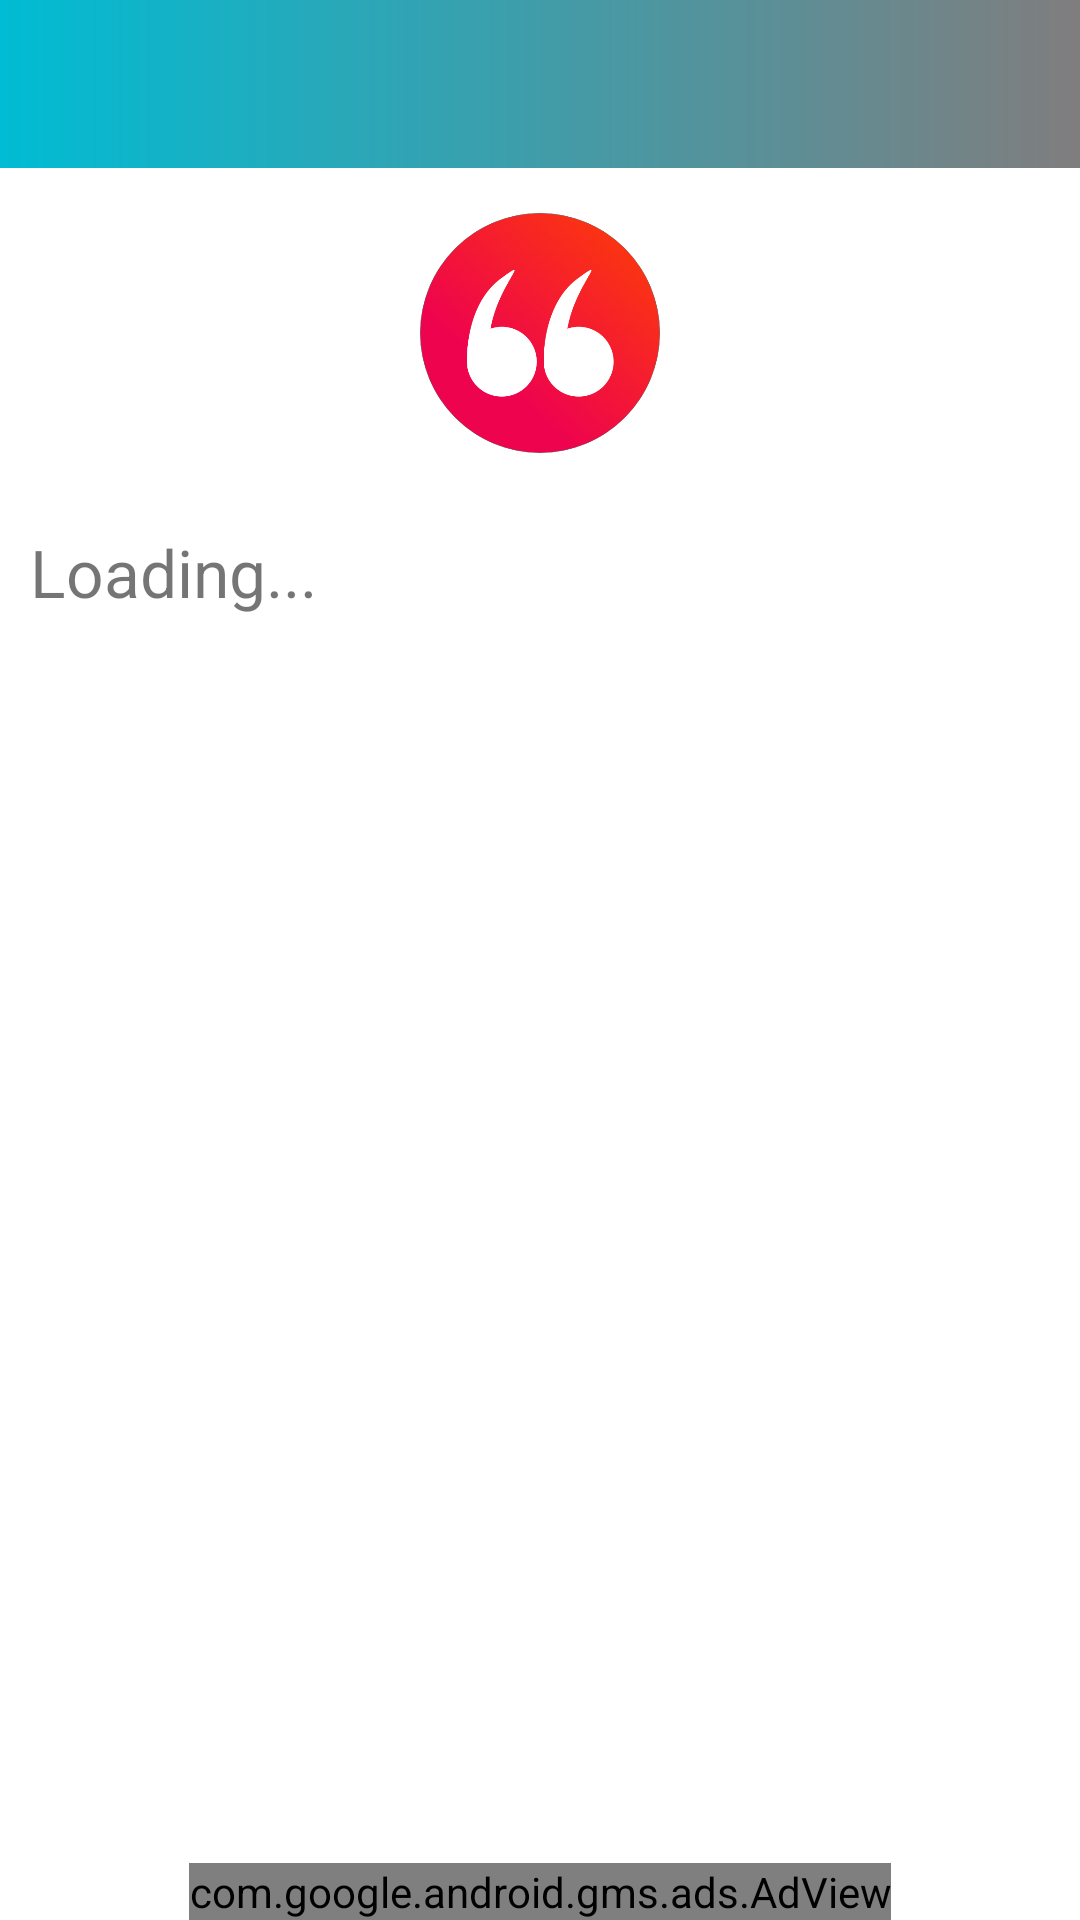

Write the Android layout XML for this screen, with the resource values it uses.
<!-- AndroidManifest.xml: activity theme AppTheme.NoActionBarNew -->
<!-- res/layout/activity_privacy_policy.xml -->
<?xml version="1.0" encoding="utf-8"?>
<RelativeLayout xmlns:android="http://schemas.android.com/apk/res/android"
    xmlns:app="http://schemas.android.com/apk/res-auto"
    xmlns:tools="http://schemas.android.com/tools"
    android:layout_width="match_parent"
    android:layout_height="match_parent"
    android:background="@android:color/white"
    tools:context=".PrivacyPolicyActivity">


    <com.google.android.material.appbar.AppBarLayout
        android:id="@+id/appbar"
        android:layout_width="match_parent"
        android:layout_height="wrap_content"
        android:theme="@style/AppTheme.AppBarOverlay">

        <androidx.appcompat.widget.Toolbar
            android:id="@+id/toolbar"
            android:layout_width="match_parent"
            android:layout_height="?attr/actionBarSize"
            android:background="@drawable/side_nav_bar"
            app:popupTheme="@style/AppTheme.PopupOverlay" />

    </com.google.android.material.appbar.AppBarLayout>

    <ScrollView
        android:layout_below="@id/appbar"
        android:layout_width="match_parent"
        android:layout_height="match_parent">


    <RelativeLayout
        android:layout_width="match_parent"
        android:layout_height="wrap_content">

        <ImageView
            android:id="@+id/image"
            android:layout_width="80dp"
            android:layout_height="80dp"
            android:src="@drawable/logo"
            android:layout_centerHorizontal="true"
            android:layout_margin="15dp"/>

        <TextView
            android:id="@+id/policy_text"
            android:layout_width="match_parent"
            android:layout_height="wrap_content"
            android:layout_margin="10dp"
            android:text="Loading..."
            android:layout_below="@+id/image"
            android:textSize="22sp"/>


    </RelativeLayout>

    </ScrollView>

    <com.google.android.gms.ads.AdView
        xmlns:ads="http://schemas.android.com/apk/res-auto"
        android:id="@+id/adView"
        android:layout_width="wrap_content"
        android:layout_height="wrap_content"
        android:layout_centerHorizontal="true"
        android:layout_alignParentBottom="true"
        ads:adSize="BANNER"
        ads:adUnitId="@string/banner_ads">
    </com.google.android.gms.ads.AdView>

</RelativeLayout>
<!-- resources referenced by this layout -->
<resources>
  <!-- drawable logo: png bitmap (drawable, 71985 bytes) -->
  <!-- drawable side_nav_bar (drawable) -->
  <shape xmlns:android="http://schemas.android.com/apk/res/android"
      android:shape="rectangle">
      <gradient
          android:angle="180"
          android:endColor="@color/colorPrimary"
          android:startColor="@color/colorAccent"
          android:type="linear" />
  </shape>
  <string name="banner_ads">ca-app-pub-8802667627929508/3118121389</string>
  <style name="AppTheme.AppBarOverlay" parent="ThemeOverlay.AppCompat.Dark.ActionBar" />
  <style name="AppTheme.PopupOverlay" parent="ThemeOverlay.AppCompat.Light" />
  <style name="AppTheme.NoActionBarNew" parent="Theme.AppCompat.Light.NoActionBar">
          <item name="fontFamily">@font/rundschriftpro</item>
          <item name="colorPrimary">@color/colorPrimary</item>
          <item name="colorPrimaryDark">@color/colorPrimaryDark</item>
          <item name="colorAccent">@color/colorAccent</item>
      </style>
  <color name="colorPrimary">#00BCD4</color>
  <color name="colorAccent">#807D7E</color>
  <color name="colorPrimaryDark">#00796B</color>
</resources>
